Run: headless pygame with SDL's dummy video driver; simulated clock (each Clock.tick advances the game by its frame time, no real sleeping); random seed 0; keys injected as events and as key.get_pressed() state; mouse plan: one left click at the window centre at the start of phase 2, then a move to the lower-right quarter at the start of phase 3.
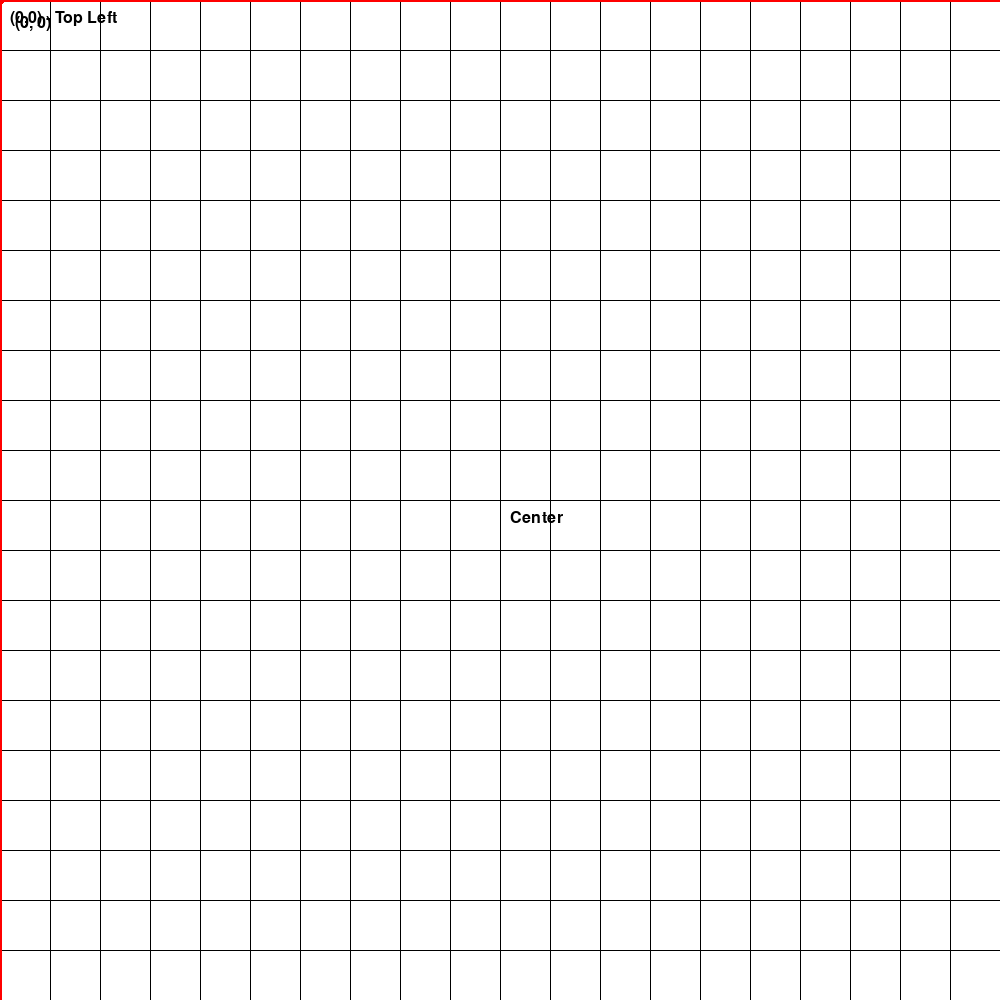
Frame 1 of 4 · flips 1–60 · no input
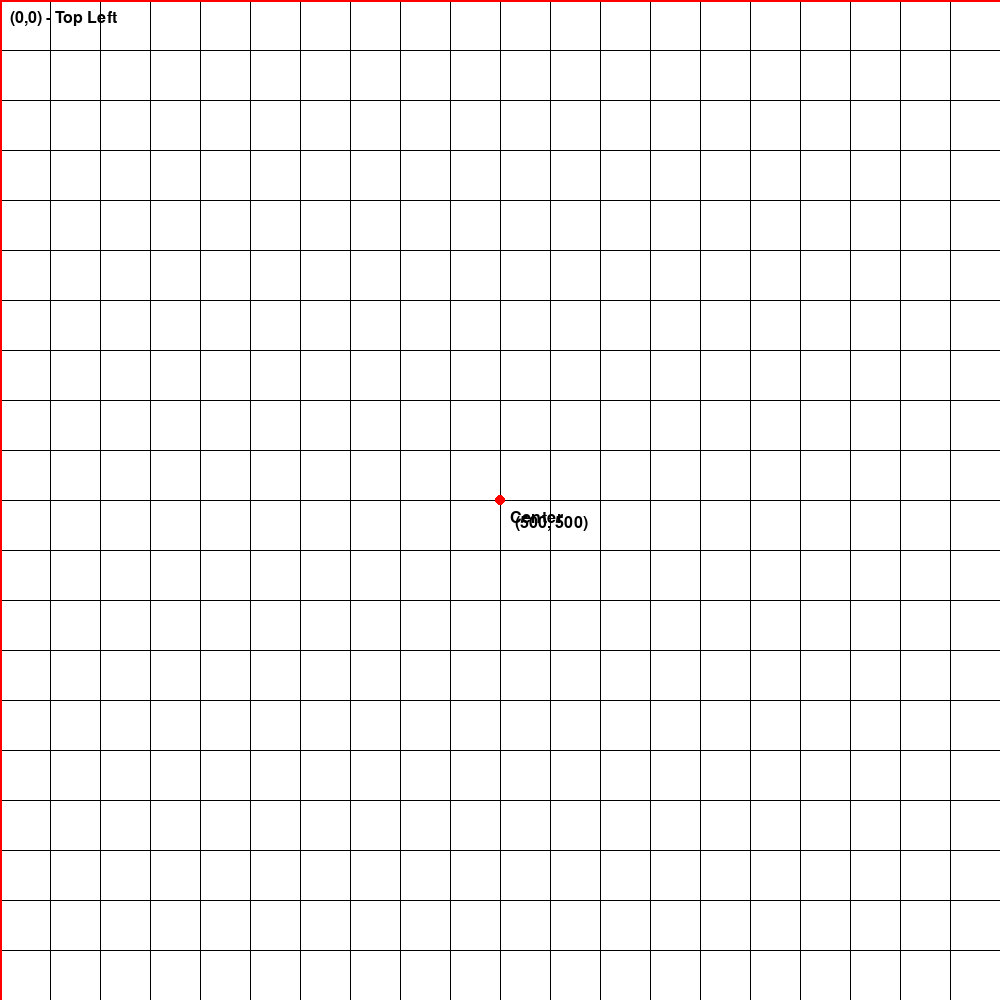
Frame 2 of 4 · flips 61–180 · clicked the window centre · tapped SPACE, RETURN · held RIGHT (→), D
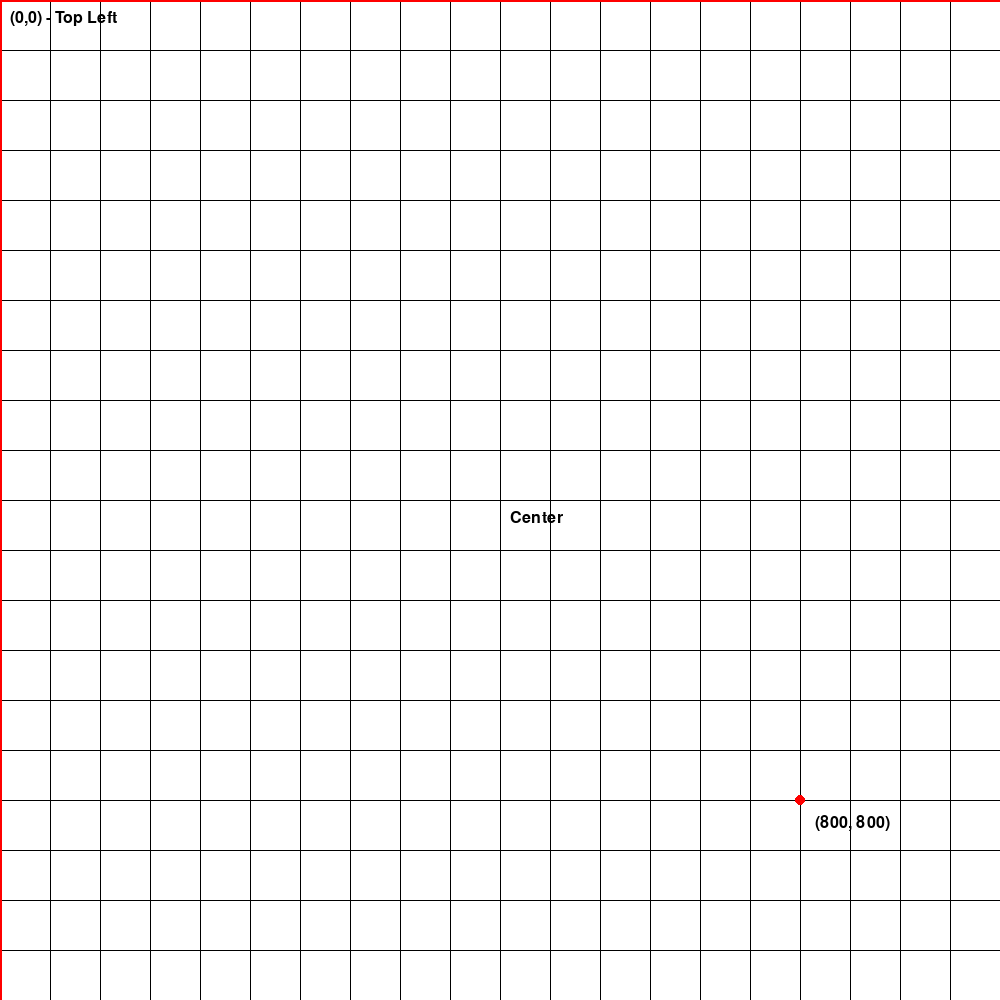
Frame 3 of 4 · flips 181–300 · moved the mouse to the lower-right quarter · held DOWN (↓), S
Frame 4 of 4 · flips 301–420 · held LEFT (←), A, UP (↑), W · screen unchanged from frame 3, image omitted

The pygame program that drew these frames:

import pygame

pygame.init()

# Window dimensions
screen_width = 1000
screen_height = 1000
screen = pygame.display.set_mode((screen_width, screen_height))
pygame.display.set_caption("Window Coordinate Map")
font = pygame.font.Font(None, 24)  # Default font, size 24

# Colors
WHITE = (255, 255, 255)
BLACK = (0, 0, 0)
RED = (255, 0, 0)

running = True
while running:
    for event in pygame.event.get():
        if event.type == pygame.QUIT:
            running = False

    screen.fill(WHITE)

    # Draw grid lines
    for x in range(0, screen_width, 50):
        pygame.draw.line(screen, BLACK, (x, 0), (x, screen_height), 1)
    for y in range(0, screen_height, 50):
        pygame.draw.line(screen, BLACK, (0, y), (screen_width, y), 1)

    # Draw axes
    pygame.draw.line(screen, RED, (0, 0), (screen_width, 0), 3)  # Top edge (X-axis)
    pygame.draw.line(screen, RED, (0, 0), (0, screen_height), 3)  # Left edge (Y-axis)

    # Label key positions
    positions = [
        (0, 0, "(0,0) - Top Left"),
        (screen_width, 0, f"({screen_width},0) - Top Right"),
        (0, screen_height, f"(0,{screen_height}) - Bottom Left"),
        (screen_width, screen_height, f"({screen_width},{screen_height}) - Bottom Right"),
        (screen_width//2, screen_height//2, "Center")
    ]

    for x, y, text in positions:
        text_surface = font.render(text, True, BLACK)
        screen.blit(text_surface, (x + 10, y + 10))

    # Draw moving point showing coordinates
    mouse_x, mouse_y = pygame.mouse.get_pos()
    pygame.draw.circle(screen, RED, (mouse_x, mouse_y), 5)
    mouse_text = font.render(f"({mouse_x}, {mouse_y})", True, BLACK)
    screen.blit(mouse_text, (mouse_x + 15, mouse_y + 15))

    pygame.display.flip()

pygame.quit()
